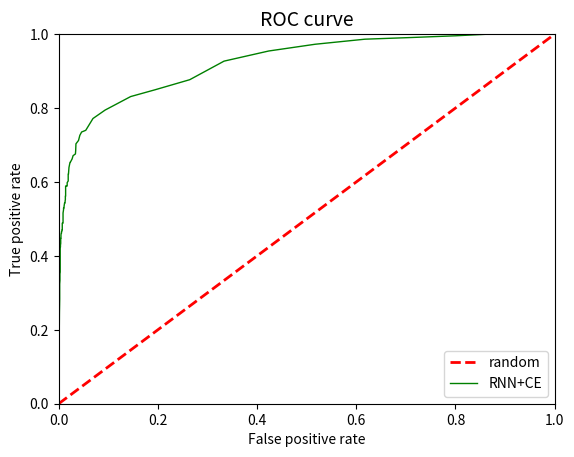

Write the Python code that produced this figure.
import numpy as np
import matplotlib.pyplot as plt


tp_rates = [1.0,
 1.0,
 1.0,
 0.9954337899543378,
 0.9908675799086758,
 0.9863013698630136,
 0.9726027397260274,
 0.954337899543379,
 0.9269406392694064,
 0.8767123287671232,
 0.8493150684931506,
 0.8310502283105022,
 0.7945205479452054,
 0.771689497716895,
 0.7397260273972602,
 0.7351598173515982,
 0.726027397260274,
 0.7123287671232876,
 0.7031963470319634,
 0.684931506849315,
 0.6757990867579908,
 0.6712328767123288,
 0.6621004566210046,
 0.6529680365296804,
 0.6529680365296804,
 0.639269406392694,
 0.6210045662100456,
 0.6210045662100456,
 0.6210045662100456,
 0.6118721461187214,
 0.6027397260273972,
 0.5981735159817352,
 0.593607305936073,
 0.589041095890411,
 0.589041095890411,
 0.589041095890411,
 0.589041095890411,
 0.5799086757990868,
 0.5753424657534246,
 0.5753424657534246,
 0.5707762557077626,
 0.5616438356164384,
 0.5616438356164384,
 0.5525114155251142,
 0.547945205479452,
 0.54337899543379,
 0.54337899543379,
 0.5388127853881278,
 0.5342465753424658,
 0.5296803652968036,
 0.5296803652968036,
 0.5296803652968036,
 0.5296803652968036,
 0.5251141552511416,
 0.5205479452054794,
 0.5159817351598174,
 0.5114155251141552,
 0.5114155251141552,
 0.502283105022831,
 0.4885844748858447,
 0.4885844748858447,
 0.4840182648401826,
 0.4794520547945205,
 0.4794520547945205,
 0.4794520547945205,
 0.4703196347031963,
 0.4703196347031963,
 0.4657534246575342,
 0.4657534246575342,
 0.4611872146118721,
 0.4611872146118721,
 0.45662100456621,
 0.4520547945205479,
 0.4474885844748858,
 0.4474885844748858,
 0.4429223744292237,
 0.4429223744292237,
 0.4383561643835616,
 0.4337899543378995,
 0.4292237442922374,
 0.4246575342465753,
 0.4246575342465753,
 0.4200913242009132,
 0.4155251141552511,
 0.410958904109589,
 0.4063926940639269,
 0.4018264840182648,
 0.3926940639269406,
 0.3926940639269406,
 0.3835616438356164,
 0.3698630136986301,
 0.3698630136986301,
 0.3561643835616438,
 0.3515981735159817,
 0.3424657534246575,
 0.3333333333333333,
 0.3242009132420091,
 0.3013698630136986,
 0.2831050228310502,
 0.2465753424657534,
 0.0]

fp_rates = [1.0,
 0.9625390218522373,
 0.8678459937565036,
 0.7991675338189386,
 0.7117585848074922,
 0.617585848074922,
 0.5171696149843913,
 0.42351716961498437,
 0.33350676378772115,
 0.2643080124869927,
 0.19406867845993755,
 0.14516129032258066,
 0.09365244536940687,
 0.0691987513007284,
 0.05463059313215401,
 0.04630593132154006,
 0.04266389177939646,
 0.040062434963579606,
 0.03485952133194589,
 0.03433922996878252,
 0.033818938605619145,
 0.029136316337148804,
 0.027055150884495317,
 0.023413111342351717,
 0.022892819979188347,
 0.02081165452653486,
 0.019771071800208116,
 0.019771071800208116,
 0.019250780437044746,
 0.019250780437044746,
 0.019250780437044746,
 0.01716961498439126,
 0.01716961498439126,
 0.01716961498439126,
 0.015608740894901144,
 0.014568158168574402,
 0.01404786680541103,
 0.01404786680541103,
 0.01404786680541103,
 0.01404786680541103,
 0.01404786680541103,
 0.01404786680541103,
 0.013527575442247659,
 0.013527575442247659,
 0.013007284079084287,
 0.013007284079084287,
 0.011966701352757543,
 0.011446409989594173,
 0.010926118626430802,
 0.010926118626430802,
 0.010926118626430802,
 0.010926118626430802,
 0.009885535900104058,
 0.009885535900104058,
 0.009365244536940686,
 0.008844953173777315,
 0.008844953173777315,
 0.008844953173777315,
 0.008844953173777315,
 0.008844953173777315,
 0.007284079084287201,
 0.007284079084287201,
 0.007284079084287201,
 0.007284079084287201,
 0.007284079084287201,
 0.007284079084287201,
 0.006763787721123829,
 0.006243496357960458,
 0.005723204994797087,
 0.005723204994797087,
 0.005202913631633715,
 0.004682622268470343,
 0.004682622268470343,
 0.004682622268470343,
 0.004162330905306972,
 0.004162330905306972,
 0.004162330905306972,
 0.004162330905306972,
 0.004162330905306972,
 0.0036420395421436005,
 0.0036420395421436005,
 0.0036420395421436005,
 0.003121748178980229,
 0.003121748178980229,
 0.003121748178980229,
 0.003121748178980229,
 0.003121748178980229,
 0.003121748178980229,
 0.003121748178980229,
 0.003121748178980229,
 0.003121748178980229,
 0.003121748178980229,
 0.003121748178980229,
 0.0026014568158168575,
 0.0026014568158168575,
 0.0026014568158168575,
 0.002081165452653486,
 0.002081165452653486,
 0.002081165452653486,
 0.0015608740894901144,
 0.0]

plt.xlabel("False positive rate")
plt.ylabel("True positive rate")
plt.title("ROC curve", fontsize=14)
plt.xlim(0.0, 1.0)
plt.ylim(0.0, 1.0)
x = [0.0, 1.0]
plt.plot(x, x, linestyle='dashed', color='red', linewidth=2, label='random')

plt.plot(fp_rates, tp_rates, color='green', linewidth=1, label='RNN+CE')

plt.legend(loc='lower right')
plt.show()
